Dataset: dataset_prepared (GitHub, nikhilbontha/AGROVISION_AI). Classes: apple apple scab, apple black rot, apple cedar apple rust, apple healthy, corn cercospora leaf spot gray leaf spot, corn common rust, corn northern leaf blight, corn healthy, cotton bacterial blight, cotton healthy, grape black rot, grape esca black measles, grape leaf blight (isariopsis leaf spot), grape healthy, non plant unsupported, orange huanglongbing citrus greening, orange healthy, bell pepper bacterial spot, bell pepper healthy, potato early blight, potato late blight, potato healthy, rice bacterial leaf blight, rice blast, rice healthy, tomato bacterial spot, tomato early blight, tomato late blight, tomato leaf mold, tomato septoria leaf spot, tomato spider mites two spotted spider mite, tomato target spot, tomato yellow leaf curl virus, tomato mosaic virus, tomato healthy, wheat leaf rust, wheat powdery mildew, wheat stripe rust, wheat healthy.

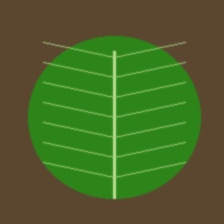
Label: tomato healthy

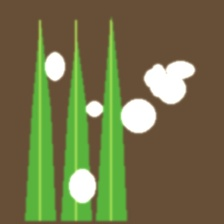
Label: wheat powdery mildew

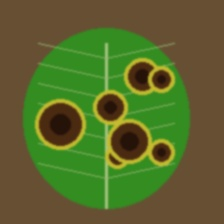
Label: apple apple scab

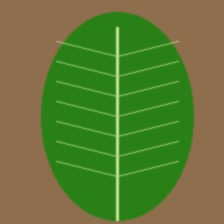
Label: orange healthy

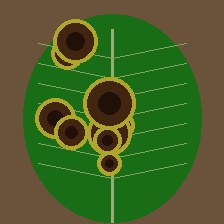
Label: tomato target spot

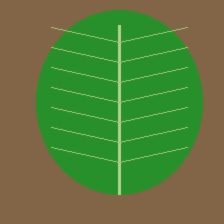
Label: potato healthy
